The GitHub repository myseringan/AI-projects contains a labelled image folder "Datasets" with 2 categories: ripe, unripe. Examples follow, each with its label.

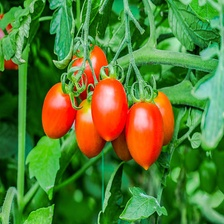
Label: ripe

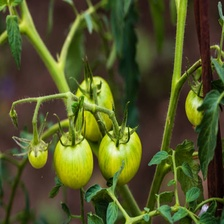
Label: unripe

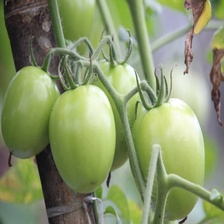
Label: unripe

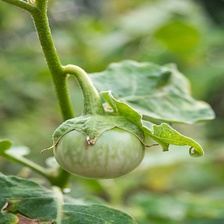
Label: unripe

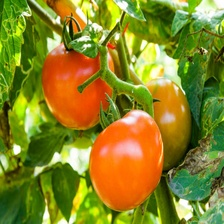
Label: ripe

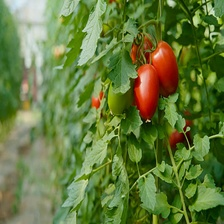
Label: ripe
